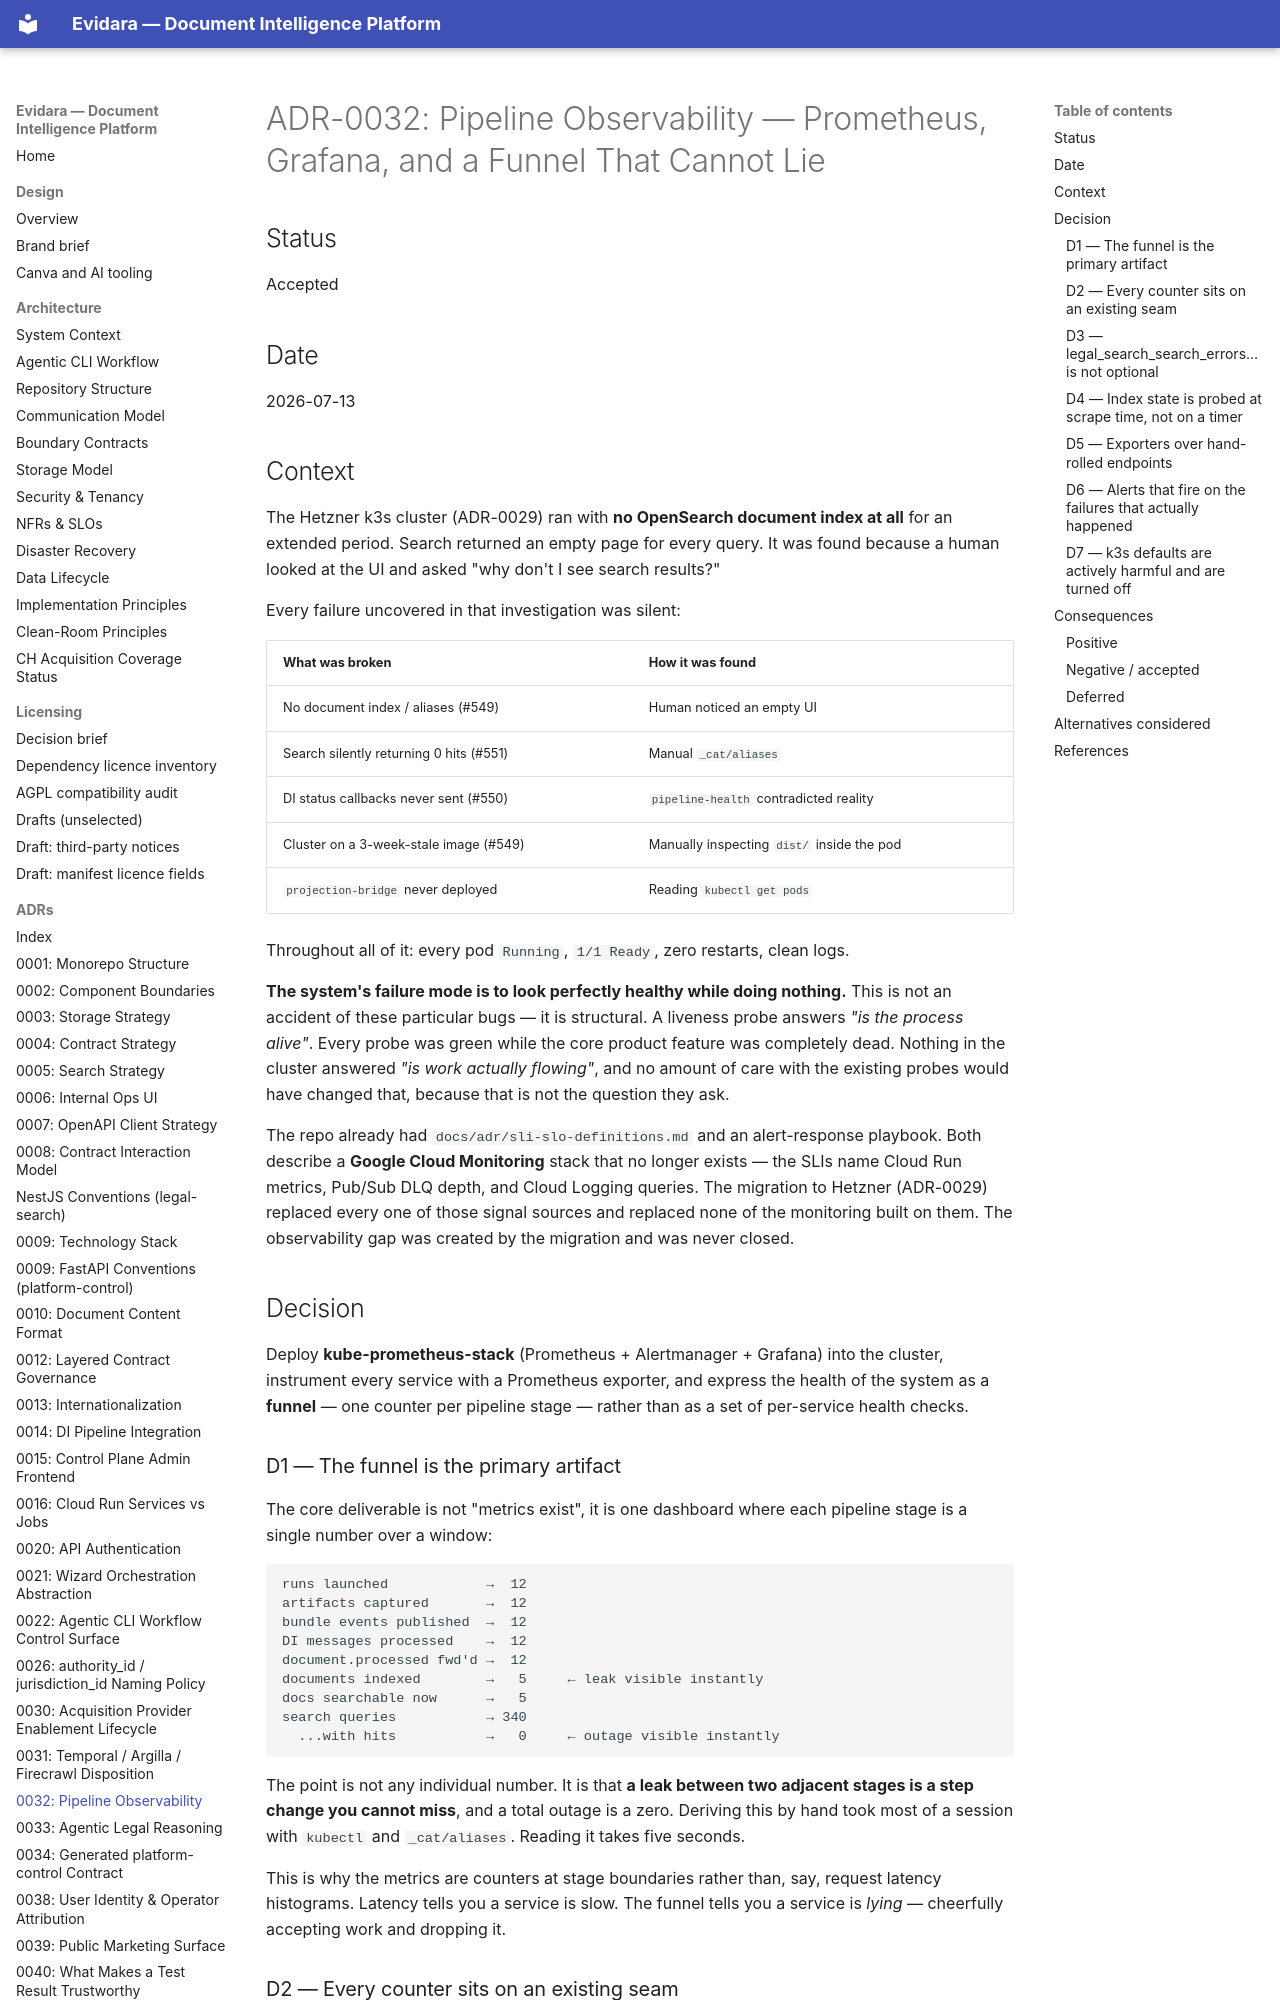

repository: philipplukas/evidara · page: adr/0032-pipeline-observability/index.html · generator: mkdocs

# ADR-0032: Pipeline Observability — Prometheus, Grafana, and a Funnel That Cannot Lie

## Status

Accepted

## Date

2026-07-13

## Context

The Hetzner k3s cluster (ADR-0029) ran with **no OpenSearch document index at all** for
an extended period. Search returned an empty page for every query. It was found because
a human looked at the UI and asked "why don't I see search results?"

Every failure uncovered in that investigation was silent:

| What was broken | How it was found |
|---|---|
| No document index / aliases (#549) | Human noticed an empty UI |
| Search silently returning 0 hits (#551) | Manual `_cat/aliases` |
| DI status callbacks never sent (#550) | `pipeline-health` contradicted reality |
| Cluster on a 3-week-stale image (#549) | Manually inspecting `dist/` inside the pod |
| `projection-bridge` never deployed | Reading `kubectl get pods` |

Throughout all of it: every pod `Running`, `1/1 Ready`, zero restarts, clean logs.

**The system's failure mode is to look perfectly healthy while doing nothing.** This is
not an accident of these particular bugs — it is structural. A liveness probe answers
*"is the process alive"*. Every probe was green while the core product feature was
completely dead. Nothing in the cluster answered *"is work actually flowing"*, and no
amount of care with the existing probes would have changed that, because that is not
the question they ask.

The repo already had `docs/adr/sli-slo-definitions.md` and an alert-response playbook.
Both describe a **Google Cloud Monitoring** stack that no longer exists — the SLIs name
Cloud Run metrics, Pub/Sub DLQ depth, and Cloud Logging queries. The migration to
Hetzner (ADR-0029) replaced every one of those signal sources and replaced none of the
monitoring built on them. The observability gap was created by the migration and was
never closed.

## Decision

Deploy **kube-prometheus-stack** (Prometheus + Alertmanager + Grafana) into the cluster,
instrument every service with a Prometheus exporter, and express the health of the
system as a **funnel** — one counter per pipeline stage — rather than as a set of
per-service health checks.

### D1 — The funnel is the primary artifact

The core deliverable is not "metrics exist", it is one dashboard where each pipeline
stage is a single number over a window:

```
runs launched            →  12
artifacts captured       →  12
bundle events published  →  12
DI messages processed    →  12
document.processed fwd'd →  12
documents indexed        →   5     ← leak visible instantly
docs searchable now      →   5
search queries           → 340
  ...with hits           →   0     ← outage visible instantly
```

The point is not any individual number. It is that **a leak between two adjacent stages
is a step change you cannot miss**, and a total outage is a zero. Deriving this by hand
took most of a session with `kubectl` and `_cat/aliases`. Reading it takes five seconds.

This is why the metrics are counters at stage boundaries rather than, say, request
latency histograms. Latency tells you a service is slow. The funnel tells you a service
is *lying* — cheerfully accepting work and dropping it.
